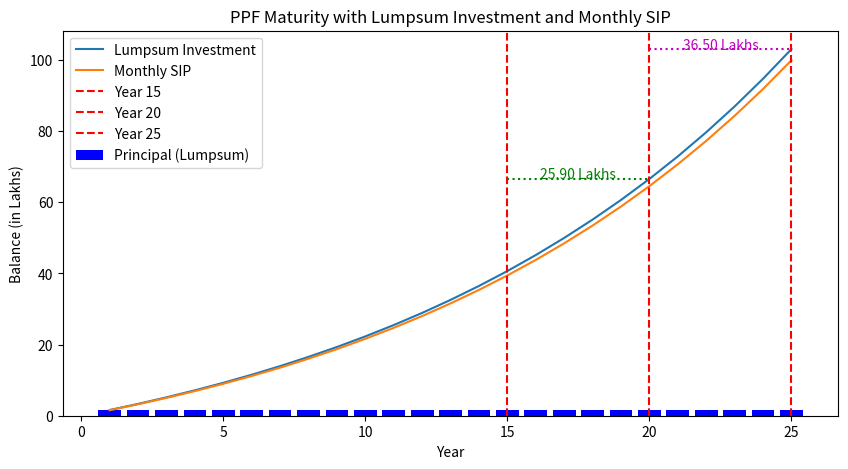

Recreate this plot in Python.
import pandas as pd
import matplotlib.pyplot as plt

INTEREST_RATE = 7.1/100 # Interest rate for PPF
MAX_TENURE = 15 # Maximum tenure for PPF
EXTN = 5 # Extension period for PPF, allowed for 2 times


def calculate_annual_interest_lumpsum(opening_balance, annual_investment):
    """
    Calculate the annual interest and closing balance for a lumpsum investment in a Public Provident Fund (PPF).

    Args:
        opening_balance (float): The initial amount in the PPF account at the beginning of the year.
        annual_investment (float): The amount invested in the PPF account during the year.

    Returns:
        tuple: A tuple containing:
            - opening_balance (float): The initial amount in the PPF account.
            - annual_investment (float): The amount invested during the year.
            - interest (float): The interest earned on the total amount (opening balance + annual investment).
            - closing_balance (float): The total amount in the PPF account at the end of the year.
    """
    interest = (opening_balance + annual_investment) * INTEREST_RATE
    closing_balance = opening_balance + annual_investment + interest
    return (opening_balance, annual_investment, interest, closing_balance)



def calculate_annual_interest_sip(opening_balance, monthly_sip):
    """
    Calculate the annual interest for a Public Provident Fund (PPF) account with monthly SIP (Systematic Investment Plan).
    Args:
        opening_balance (float): The initial balance in the PPF account at the beginning of the year.
        monthly_sip (float): The amount deposited into the PPF account every month.
    Returns:
        tuple: A tuple containing:
            - opening_balance (float): The initial balance in the PPF account.
            - annual_investment (float): The total amount invested over the year.
            - interest (float): The total interest earned over the year.
            - closing_balance (float): The balance in the PPF account at the end of the year.
    """
    interest = 0
    ob = opening_balance
    for month in range(12):
        ob += monthly_sip
        interest += ob * INTEREST_RATE/12
    # PPF interest is paid at the end of the year, but calculated for each month based on 
    # the balance at the end of the month.

    closing_balance = opening_balance + monthly_sip*12 + interest
    return (opening_balance, annual_investment, interest, closing_balance)



def calculate_ppf_maturity(investment_years, annual_investment, sip=False, extn=False):
    """
    Calculate the maturity amount of a Public Provident Fund (PPF) investment.
    Parameters:
    investment_years (int): The number of years the investment is made for. Must be less than or equal to MAX_TENURE.
    annual_investment (float): The annual investment amount. Must not exceed 150,000.
    sip (bool, optional): If True, the investment is made monthly (Systematic Investment Plan). Defaults to False.
    extn (bool, optional): If True, the investment period is extended by EXTN*2 years. Defaults to False.
    Returns:
    pd.DataFrame: A DataFrame containing the year-wise contributions, interests, and balances.
    """
    contributions = []
    interests = []
    balances = []

    assert investment_years <= MAX_TENURE, f"Maximum tenure for PPF is {MAX_TENURE} years."
    assert annual_investment <= 150000, "Annual investment cannot exceed 150,000."

    i = 0
    cb = 0

    # If extension is allowed, add the extension period to the investment years
    if extn:
        investment_years += EXTN*2

    for year in range(investment_years):
        # Interest for the year
        if sip:
            # Calculate interest for SIP
            ob, annual_investment, i, cb = calculate_annual_interest_sip(cb, annual_investment/12)
        else: 
            # Calculate interest for lumpsum investment
            ob, annual_investment, i, cb = calculate_annual_interest_lumpsum(cb, annual_investment)

        contributions.append(annual_investment)
        interests.append(i)
        balances.append(cb)

    df = pd.DataFrame({"Year": range(1, investment_years + 1),
                       "Contribution": contributions,
                       "Interest": interests,
                       "Balance": balances})
    return df


if __name__ == "__main__":
    investment_years = 15
    annual_investment = 150000

    # print a graph showing the growth of the PPF account over the years in SIP and lumpsum investment
    df_lumpsum = calculate_ppf_maturity(investment_years, annual_investment, sip=False, extn=True)
    df_sip = calculate_ppf_maturity(investment_years, annual_investment, sip=True, extn=True)

    plt.figure(figsize=(10, 5))
    # plot the princpal amount, interest and balance for both lumpsum and SIP
    # plt.plot(df_lumpsum['Year'], df_lumpsum['Contribution'], label="Annual Investment")
    plt.plot(df_lumpsum['Year'], df_lumpsum['Balance'], label="Lumpsum Investment")
    plt.plot(df_sip['Year'], df_sip['Balance'], label="Monthly SIP")
    plt.xlabel("Year")
    plt.ylabel("Balance (in Lakhs)")
    plt.gca().get_yaxis().set_major_formatter(plt.FuncFormatter(lambda x, loc: "{:,}".format(int(x/100000))))
    plt.title("PPF Maturity with Lumpsum Investment and Monthly SIP")
    # Bar plot for annual contribution
    plt.bar(df_lumpsum['Year'], df_lumpsum['Contribution'], label="Principal (Lumpsum)", color='b')

    # Add vertical lines at 15, 20, and 25 years
    for year in [15, 20, 25]:
        plt.axvline(x=year, color='r', linestyle='--', label=f'Year {year}')
    
    # Add horizontal lines to show increment in balance between 15 to 20, and 20 to 25 years
    y_15 = df_lumpsum.loc[df_lumpsum['Year'] == 15, 'Balance'].values[0]
    y_20 = df_lumpsum.loc[df_lumpsum['Year'] == 20, 'Balance'].values[0]
    y_25 = df_lumpsum.loc[df_lumpsum['Year'] == 25, 'Balance'].values[0]
    plt.hlines(y=y_20, xmin=15, xmax=20, colors='g', linestyles='dotted')
    plt.hlines(y=y_25, xmin=20, xmax=25, colors='m', linestyles='dotted')

    plt.text(17.5, y_20, f"{((y_20 - y_15) / 100000):,.2f} Lakhs", horizontalalignment='center', color='g')
    plt.text(22.5, y_25, f"{((y_25 - y_20) / 100000):,.2f} Lakhs", horizontalalignment='center', color='m')

    plt.legend()
    plt.show()

    df_lumpsum['Contribution'] = df_lumpsum['Contribution'].apply(lambda x: f"₹{x:,.2f}")
    df_lumpsum['Interest'] = df_lumpsum['Interest'].apply(lambda x: f"₹{x:,.2f}")
    df_lumpsum['Balance'] = df_lumpsum['Balance'].apply(lambda x: f"₹{x:,.2f}")

    print("PPF Maturity with Lumpsum Investment")
    print(df_lumpsum)

    df_sip['Contribution'] = df_sip['Contribution'].apply(lambda x: f"₹{x:,.2f}")
    df_sip['Interest'] = df_sip['Interest'].apply(lambda x: f"₹{x:,.2f}")
    df_sip['Balance'] = df_sip['Balance'].apply(lambda x: f"₹{x:,.2f}")

    print("\nPPF Maturity with Monthly SIP")
    print(df_sip)
